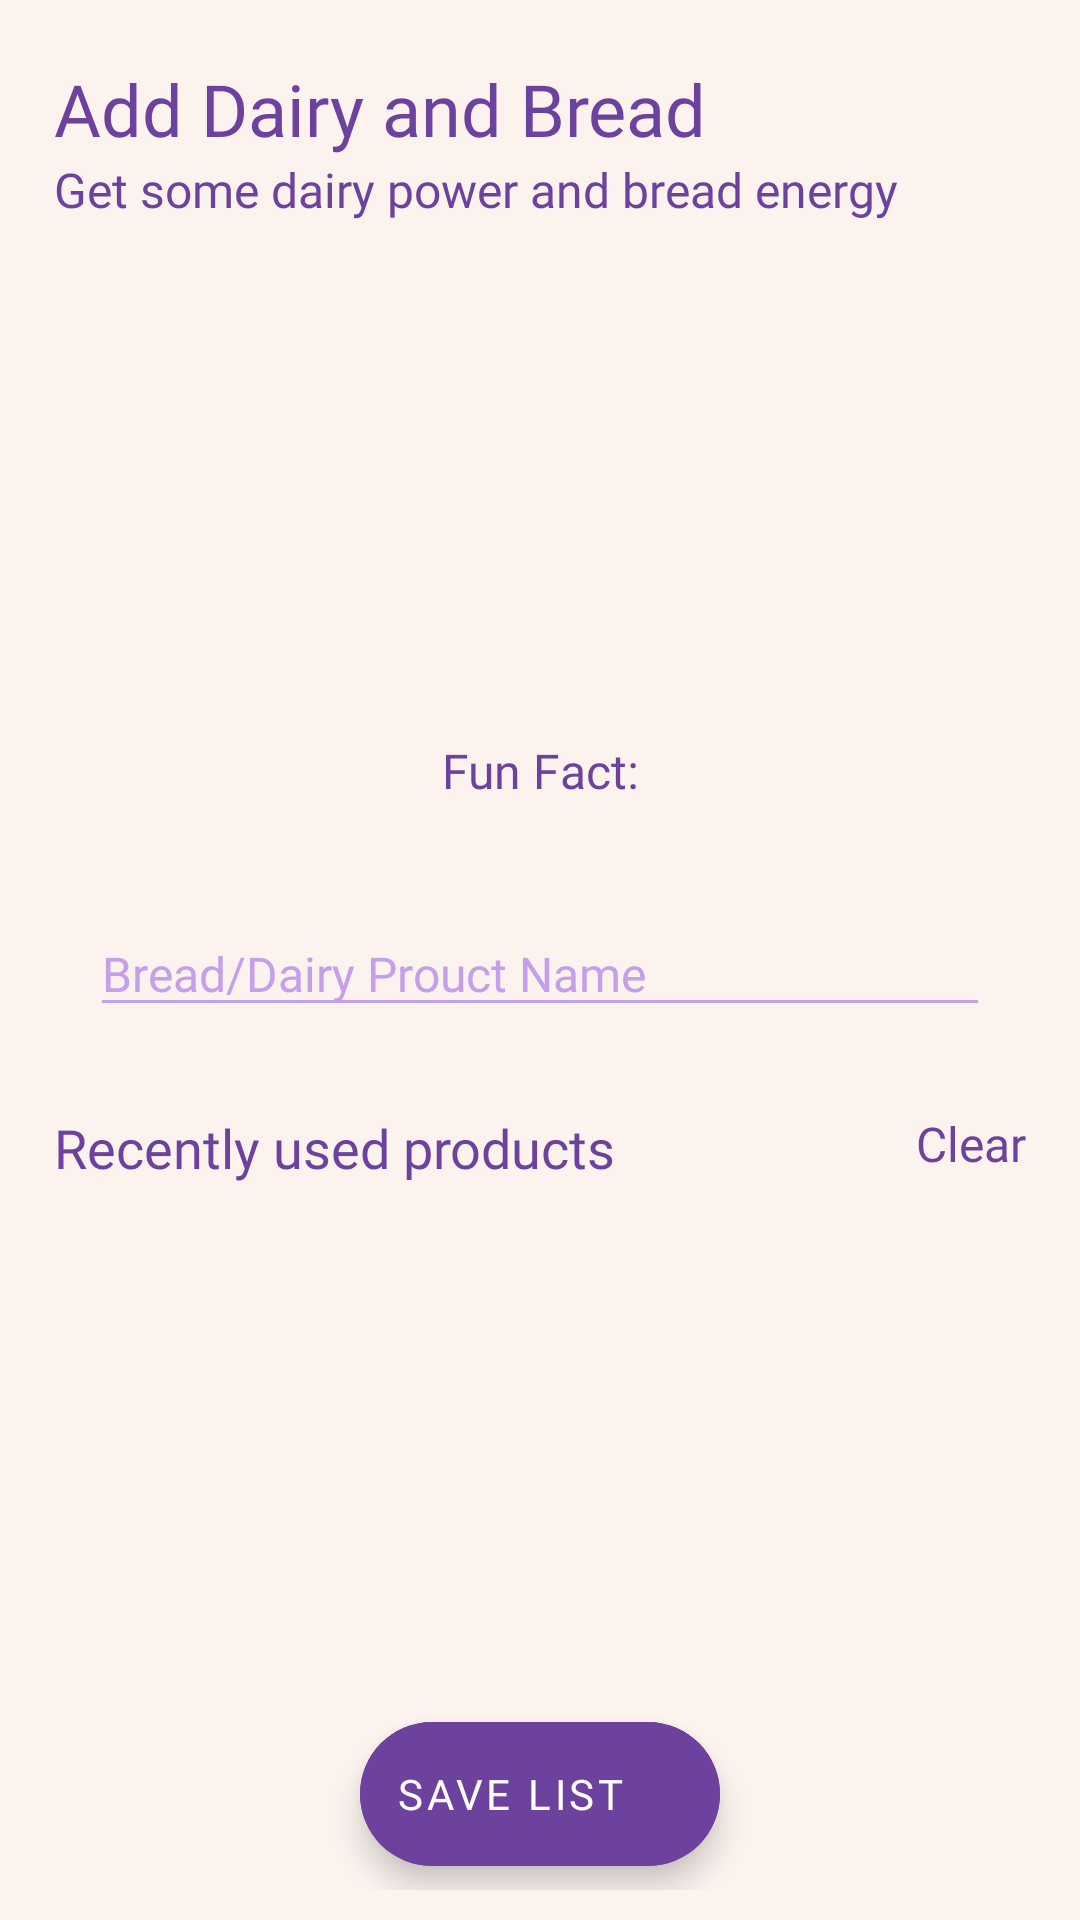

Here is an Android app screen rendered from its layout file. Give the layout XML and the strings, colors and styles it references.
<!-- AndroidManifest.xml: application theme Theme.GroceryList -->
<!-- res/layout/activity_create_dairy_bread_list.xml -->
<?xml version="1.0" encoding="utf-8"?>
<RelativeLayout xmlns:android="http://schemas.android.com/apk/res/android"
    xmlns:app="http://schemas.android.com/apk/res-auto"
    xmlns:tools="http://schemas.android.com/tools"
    android:layout_width="match_parent"
    android:layout_height="match_parent"
    android:background="@color/background_off_white"
    tools:context=".CreateDairyBreadListActivity"
    android:padding="10dp">

    <TextView
        android:id="@+id/create_list_title"
        android:layout_width="wrap_content"
        android:layout_height="wrap_content"
        android:layout_marginStart="8dp"
        android:layout_marginTop="10dp"
        android:fontFamily="@font/cabin_bold"
        android:text="Add Dairy and Bread"
        android:textColor="@color/secondary"
        android:textSize="24sp" />
    <TextView
        android:id="@+id/create_list_description"
        android:layout_width="wrap_content"
        android:layout_height="wrap_content"
        android:layout_marginStart="8dp"
        android:text="Get some dairy power and bread energy"
        android:layout_below="@id/create_list_title"
        android:fontFamily="@font/cabin"
        android:textSize="16sp"
        android:textColor="@color/secondary">
    </TextView>

    <ImageView
        android:id="@+id/feature_bread_dairy"
        android:layout_width="100dp"
        android:layout_height="100dp"
        android:layout_below="@id/create_list_description"
        android:layout_centerHorizontal="true"
        android:layout_marginTop="48dp"
        android:layout_marginBottom="8dp"
        android:contentDescription="Bread and Dairy">

    </ImageView>

    <TextView
        android:id="@+id/fact_others"
        android:layout_width="match_parent"
        android:layout_height="wrap_content"
        android:layout_below="@id/feature_bread_dairy"
        android:layout_margin="8dp"
        android:padding="8dp"
        android:fontFamily="@font/cabin_medium_italic"
        android:gravity="center"
        android:text="Fun Fact:"
        android:textColor="@color/secondary"
        android:textSize="16sp" />

    <AutoCompleteTextView
        android:id="@+id/search_text_dairy_bread"
        android:layout_width="match_parent"
        android:layout_height="wrap_content"
        android:layout_below="@id/fact_others"
        android:layout_marginStart="20dp"
        android:layout_marginTop="20dp"
        android:layout_marginEnd="20dp"
        android:layout_marginBottom="20dp"
        android:backgroundTint="@color/primary"
        android:fontFamily="@font/cabin"
        android:hint="Bread/Dairy Prouct Name"
        android:imeOptions="actionSearch"
        android:singleLine="true"
        android:textColor="@color/secondary"
        android:textColorHint="@color/primary"
        android:textSize="16sp">

    </AutoCompleteTextView>

    <TextView
        android:id="@+id/recents_text_view"
        android:layout_width="wrap_content"
        android:layout_height="wrap_content"
        android:layout_below="@id/search_text_dairy_bread"
        android:layout_marginStart="8dp"
        android:layout_marginTop="8dp"
        android:layout_marginEnd="8dp"
        android:layout_marginBottom="8dp"
        android:fontFamily="@font/cabin_bold"
        android:text="Recently used products"
        android:textColor="@color/secondary"
        android:textSize="18sp">

    </TextView>

    <TextView
        android:id="@+id/recents_clear_dairy"
        android:layout_width="wrap_content"
        android:layout_height="wrap_content"
        android:layout_below="@id/search_text_dairy_bread"
        android:layout_alignParentEnd="true"
        android:layout_marginStart="8dp"
        android:layout_marginTop="8dp"
        android:layout_marginEnd="8dp"
        android:layout_marginBottom="8dp"
        android:fontFamily="@font/cabin"
        android:text="Clear"
        android:textColor="@color/secondary"
        android:textSize="16sp">

    </TextView>

    <androidx.recyclerview.widget.RecyclerView
        android:id="@+id/recents_recycler_view_dairy"
        android:layout_width="match_parent"
        android:layout_height="wrap_content"
        android:layout_below="@id/recents_text_view"
        android:layout_marginStart="8dp"
        android:layout_marginTop="8dp"
        android:layout_marginEnd="8dp"
        android:layout_marginBottom="8dp">

    </androidx.recyclerview.widget.RecyclerView>

    <com.google.android.material.floatingactionbutton.ExtendedFloatingActionButton
        android:id="@+id/final_list_fab"
        android:layout_width="wrap_content"
        android:layout_height="wrap_content"
        android:layout_alignParentBottom="true"
        android:layout_centerHorizontal="true"
        android:layout_marginStart="8dp"
        android:layout_marginTop="8dp"
        android:layout_marginEnd="8dp"
        android:layout_marginBottom="8dp"
        android:backgroundTint="@color/secondary"
        android:text="Save list"
        android:fontFamily="@font/cabin_bold"
        app:icon="@drawable/ic_round_navigate_next_24"
        app:iconGravity="end"
        app:iconPadding="0dp">

    </com.google.android.material.floatingactionbutton.ExtendedFloatingActionButton>

</RelativeLayout>
<!-- resources referenced by this layout -->
<resources>
  <color name="background_off_white">#FCF3EF</color>
  <color name="primary">#C59EEC</color>
  <color name="secondary">#6D429E</color>
  <style name="Theme.GroceryList" parent="Theme.MaterialComponents.DayNight.NoActionBar">
          
          <item name="colorPrimary">@color/primary</item>
          <item name="colorPrimaryVariant">@color/primary</item>
          <item name="colorOnPrimary">@color/secondary</item>
          
          <item name="colorSecondary">@color/secondary</item>
          <item name="colorSecondaryVariant">@color/secondary</item>
          <item name="colorOnSecondary">@color/white</item>
          
          <item name="android:statusBarColor" tools:targetApi="l">@color/background_off_white</item>
          <item name="android:windowLightStatusBar" tools:targetApi="m">true</item>
          
          <item name="bottomSheetDialogTheme">@style/AppBottomSheetDialogTheme</item>
      </style>
  <color name="white">#FFFFFFFF</color>
  <style name="AppBottomSheetDialogTheme" parent="Theme.Design.Light.BottomSheetDialog">
          <item name="bottomSheetStyle">@style/AppModalStyle</item>
      </style>
  <style name="AppModalStyle" parent="Widget.Design.BottomSheet.Modal">
          <item name="android:background">@drawable/bottom_sheet_custom_background</item>
      </style>
  <!-- drawable bottom_sheet_custom_background (drawable) -->
  <shape xmlns:android="http://schemas.android.com/apk/res/android"
      android:shape="rectangle">
  
      <solid android:color="@color/background_off_white" />
  
      <corners
          android:topLeftRadius="32dp"
          android:topRightRadius="32dp">
      </corners>
  
  </shape>
</resources>
